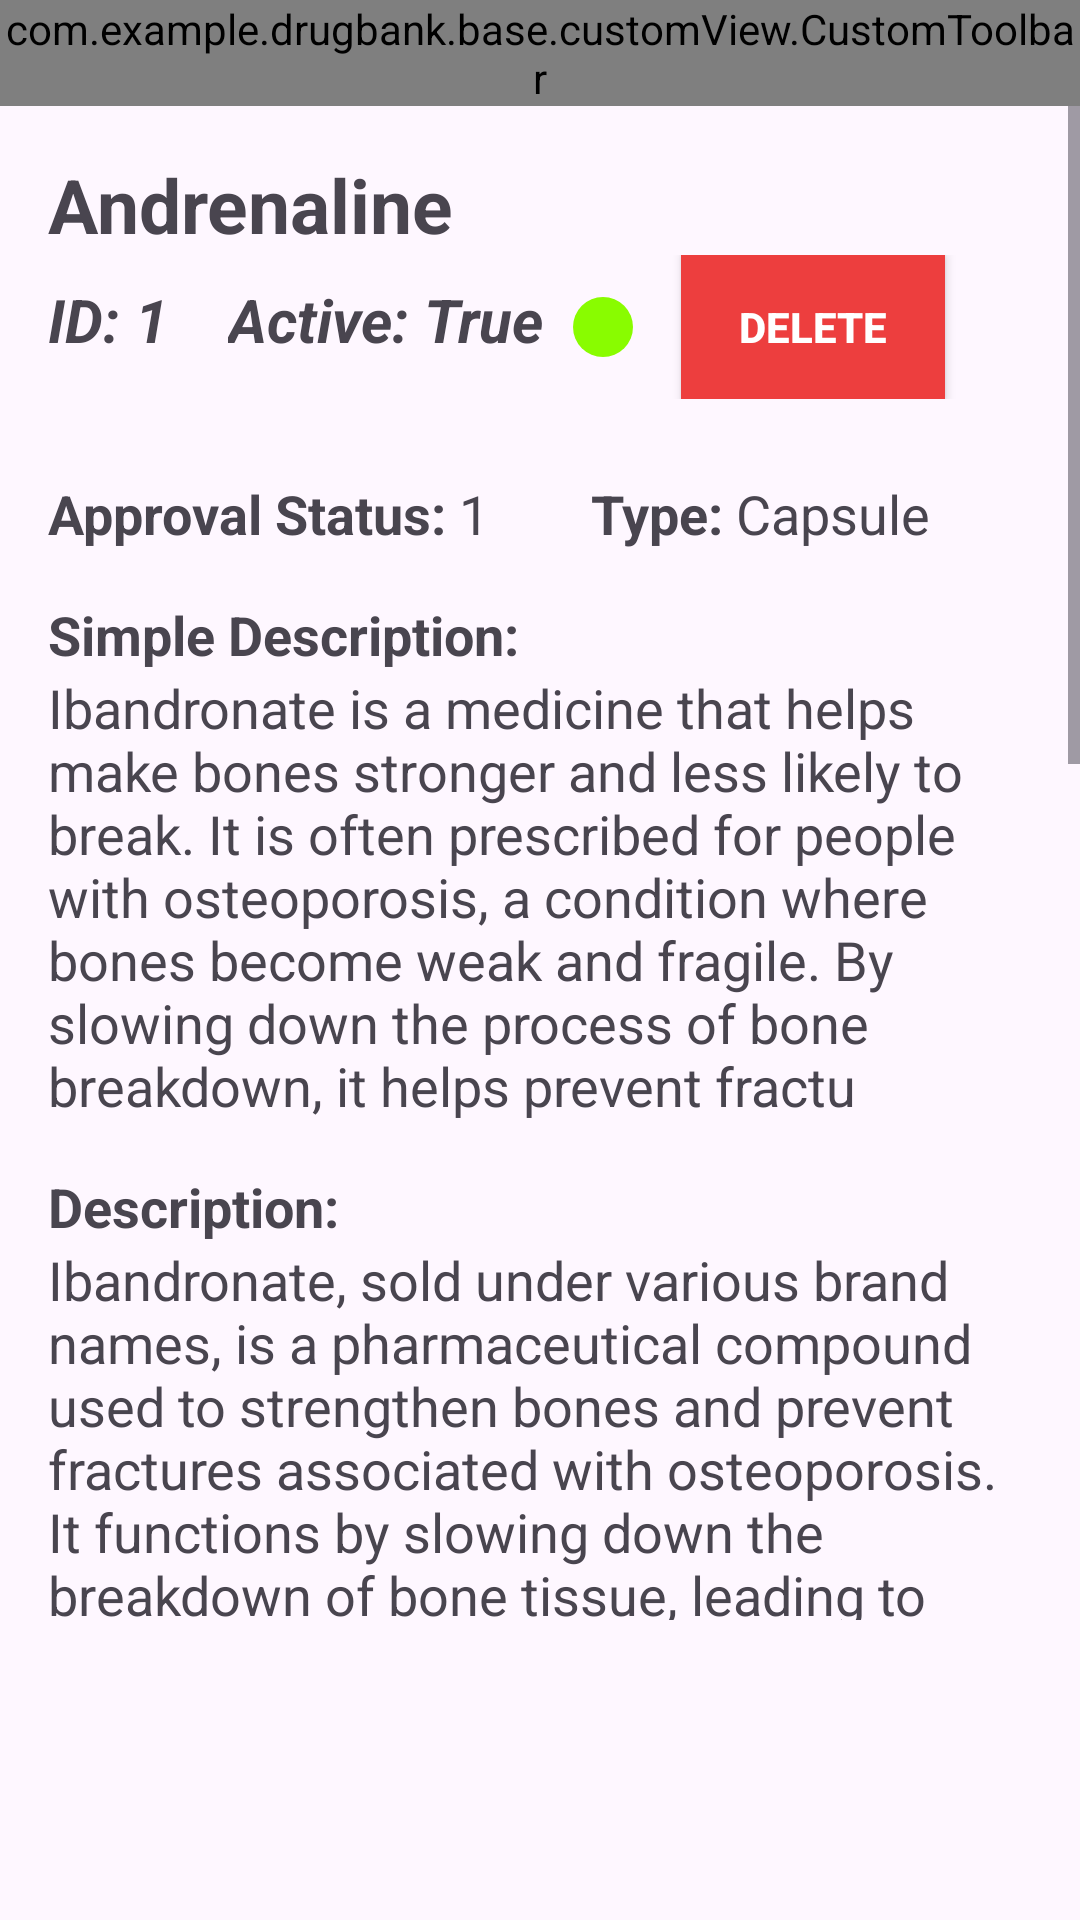

This screen was rendered from an Android layout file. Write that file and the resources it references.
<!-- AndroidManifest.xml: application theme Theme.DrugBank -->
<!-- res/layout/dialog_drug_info.xml -->
<?xml version="1.0" encoding="utf-8"?>
<LinearLayout
    xmlns:android="http://schemas.android.com/apk/res/android"
    xmlns:app="http://schemas.android.com/apk/res-auto"
    android:layout_width="match_parent"
    android:orientation="vertical"
    android:layout_height="match_parent">

    <com.example.drugbank.base.customView.CustomToolbar
        android:id="@+id/customToolbar"
        android:layout_width="match_parent"
        android:layout_height="wrap_content"
        android:background="@color/white"
        android:title="Drug Info"
        app:layout_constraintTop_toTopOf="parent"
        app:showEndIcon="false"
        app:showShadow="true"
        app:showStartIcon="true"
        app:showStartText="true">
    </com.example.drugbank.base.customView.CustomToolbar>

    <ScrollView
        android:fillViewport="true"
        android:layout_marginBottom="100dp"
        android:layout_width="match_parent"
        android:layout_height="wrap_content">
        <LinearLayout
            android:orientation="vertical"
            android:layout_marginStart="16dp"
            android:layout_marginTop="16dp"
            android:layout_marginEnd="16dp"
            android:layout_width="match_parent"
            android:layout_height="wrap_content">
            <TextView
                android:textSize="25dp"
                android:textStyle="bold"
                android:id="@+id/drugName"
                android:layout_width="wrap_content"
                android:layout_height="wrap_content"
                android:text="Andrenaline">
            </TextView>
            <LinearLayout
                android:orientation="horizontal"
                android:layout_width="match_parent"
                android:layout_height="wrap_content">

                <TextView
                    android:textSize="20dp"
                    android:textStyle="bold|italic"
                    android:layout_marginEnd="20dp"
                    android:id="@+id/drubBankId"
                    android:layout_width="wrap_content"
                    android:layout_height="wrap_content"
                    android:text="ID: 1">
                </TextView>

                <TextView
                    android:textSize="20dp"
                    android:textStyle="bold|italic"
                    android:id="@+id/active"
                    android:layout_width="wrap_content"
                    android:layout_height="wrap_content"
                    android:layout_marginEnd="10dp"
                    android:text="Active: True">
                </TextView>
                <ImageView
                    android:id="@+id/iv_drugactive"
                    android:src="@drawable/background_drug_active"
                    android:layout_gravity="center"
                    android:layout_width="20dp"
                    android:layout_height="20dp">
                </ImageView>

                <androidx.appcompat.widget.AppCompatButton
                    android:id="@+id/btn_deleteDrug"
                    android:layout_marginStart="16dp"
                    android:text="Delete"
                    android:textColor="@color/white"
                    android:textStyle="bold"
                    android:background="@color/red_light"
                    android:layout_width="wrap_content"
                    android:layout_height="wrap_content">


                </androidx.appcompat.widget.AppCompatButton>

            </LinearLayout>




            <LinearLayout
                android:weightSum="2"
                android:layout_marginTop="16dp"
                android:orientation="horizontal"
                android:layout_width="match_parent"
                android:layout_height="wrap_content">
                <LinearLayout
                    android:layout_weight="1"
                    android:orientation="horizontal"
                    android:layout_width="wrap_content"
                    android:layout_height="wrap_content">
                    <TextView
                        android:textSize="18dp"
                        android:layout_marginTop="10dp"
                        android:textStyle="bold"
                        android:layout_width="wrap_content"
                        android:layout_height="wrap_content"
                        android:text="Approval Status: ">
                    </TextView>

                    <TextView
                        android:textSize="18dp"
                        android:layout_marginTop="10dp"
                        android:id="@+id/approvalStatus"
                        android:layout_width="wrap_content"
                        android:layout_height="wrap_content"
                        android:text="1">
                    </TextView>
                </LinearLayout>

                <LinearLayout
                    android:layout_weight="1"
                    android:orientation="horizontal"
                    android:layout_width="wrap_content"
                    android:layout_height="wrap_content">
                    <TextView
                        android:textSize="18dp"
                        android:layout_marginTop="10dp"
                        android:textStyle="bold"
                        android:layout_width="wrap_content"
                        android:layout_height="wrap_content"
                        android:text="Type: ">
                    </TextView>

                    <TextView
                        android:textSize="18dp"
                        android:layout_marginTop="10dp"
                        android:id="@+id/type"
                        android:layout_width="wrap_content"
                        android:layout_height="wrap_content"
                        android:text="Capsule">
                    </TextView>
                </LinearLayout>
            </LinearLayout>



            <LinearLayout
                android:orientation="vertical"
                android:layout_width="match_parent"
                android:layout_height="wrap_content">
                <TextView
                    android:textSize="18dp"
                    android:layout_marginTop="16dp"
                    android:textStyle="bold"
                    android:layout_width="wrap_content"
                    android:layout_height="wrap_content"
                    android:text="Simple Description: ">
                </TextView>
                <TextView
                    android:textSize="18dp"
                    android:id="@+id/simpleDescription"
                    android:layout_width="wrap_content"
                    android:layout_height="wrap_content"
                    android:text="@string/sampleSimpleDescription">
                </TextView>
            </LinearLayout>

            <LinearLayout
                android:orientation="vertical"
                android:layout_width="match_parent"
                android:layout_height="wrap_content">
                <TextView
                    android:textSize="18dp"
                    android:layout_marginTop="16dp"
                    android:textStyle="bold"
                    android:layout_width="wrap_content"
                    android:layout_height="wrap_content"
                    android:text="Description: ">
                </TextView>
                <TextView
                    android:textSize="18dp"
                    android:id="@+id/description"
                    android:layout_width="wrap_content"
                    android:layout_height="wrap_content"
                    android:text="@string/sampleDescription">
                </TextView>
            </LinearLayout>

            <LinearLayout
                android:orientation="vertical"
                android:layout_width="match_parent"
                android:layout_height="wrap_content">
                <TextView
                    android:textSize="18dp"
                    android:layout_marginTop="16dp"
                    android:textStyle="bold"
                    android:layout_width="wrap_content"
                    android:layout_height="wrap_content"
                    android:text="State: ">
                </TextView>
                <TextView
                    android:textSize="18dp"

                    android:id="@+id/state"
                    android:layout_width="wrap_content"
                    android:layout_height="wrap_content"
                    android:text="@string/sampleState"
                    >
                </TextView>
            </LinearLayout>

            <LinearLayout
                android:layout_marginBottom="250dp"
                android:orientation="vertical"
                android:layout_width="match_parent"
                android:layout_height="wrap_content">
                <TextView
                    android:textSize="18dp"
                    android:layout_marginTop="16dp"
                    android:textStyle="bold"
                    android:layout_width="wrap_content"
                    android:layout_height="wrap_content"
                    android:text="Clinical Description: ">
                </TextView>
                <TextView
                    android:textSize="18dp"
                    android:id="@+id/clinicalDescription"
                    android:layout_width="wrap_content"
                    android:layout_height="wrap_content"
                    android:text="@string/sampleclinical">
                </TextView>
            </LinearLayout>












        </LinearLayout>
    </ScrollView>
</LinearLayout>
<!-- resources referenced by this layout -->
<resources>
  <color name="red_light">#ED3E3E</color>
  <color name="white">#FFFFFFFF</color>
  <!-- drawable background_drug_active (drawable) -->
  <?xml version="1.0" encoding="utf-8"?>
  <shape xmlns:android="http://schemas.android.com/apk/res/android"
      android:shape="oval"
      >
      <solid android:color="@color/green_ok"></solid>
  
  </shape>
  <string name="sampleDescription">
  Ibandronate, sold under various brand names, is a pharmaceutical compound used to strengthen bones and prevent fractures associated with osteoporosis. It functions by slowing down the breakdown of bone tissue, leading to improved bone density and strengt
      </string>
  <string name="sampleSimpleDescription">
  Ibandronate is a medicine that helps make bones stronger and less likely to break. It is often prescribed for people with osteoporosis, a condition where bones become weak and fragile. By slowing down the process of bone breakdown, it helps prevent fractu
      </string>
  <string name="sampleState">
  The main active ingredient in ibandronate medications is ibandronate sodium. This compound plays a crucial role in binding to bone tissue, where it acts to inhibit bone resorption, ultimately leading to increased bone density and reduced fracture risk.
      </string>
  <string name="sampleclinical">
  Ibandronate is a bisphosphonate medication primarily prescribed to treat osteoporosis and prevent bone fractures, especially in postmenopausal women. It works by inhibiting bone resorption, thereby increasing bone density and reducing the risk of fracture
      </string>
  <style name="Theme.DrugBank" parent="Base.Theme.DrugBank" />
  <color name="green_ok">#89fc00</color>
  <style name="Base.Theme.DrugBank" parent="Theme.Material3.DayNight.NoActionBar">
          
          
      </style>
</resources>
